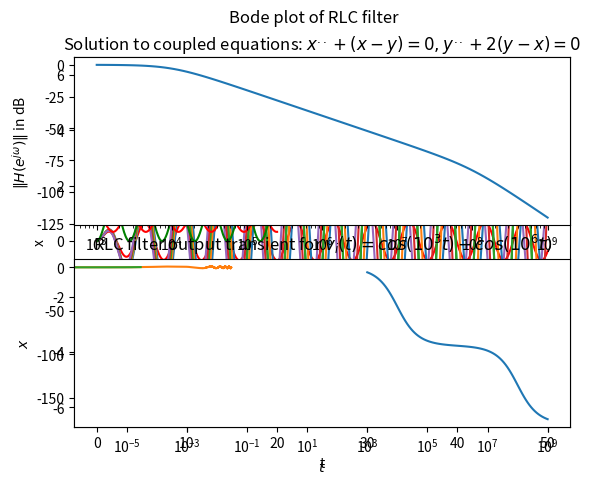

Here is the Python script that generated this plot:
#Importing header files
import numpy as np
from scipy import *
from matplotlib.pyplot import *
from scipy.integrate import quad
from math import *
from pylab import *
import mpl_toolkits.mplot3d.axes3d as p3
import sys
import scipy.signal as sp

# computes f(t) as mentioned in question for different time coefficients
def f(t,coeff):
	return cos(coeff*t)*exp(-0.05*t)
# computes frequency response given numerator and denominator polynomials	
def H(coeff):
	Num = np.poly1d([1.0])
	Den = np.poly1d([1.0,0.0,coeff**2])
	H = sp.lti(Num,Den)	
	return H	

# computes impulse response given numerator and denominator polynomials	of transfer function
def impulse_res(decay,color):
	Num = np.poly1d([1.0,decay])
	Den_1 = np.polyadd(np.polymul([1.0,decay],[1.0,decay]),[2.25])
	Den_2 = np.poly1d([1.0,0.0,2.25])
	Den = np.polymul(Den_1,Den_2)
	H = sp.lti(Num,Den) #transfer function(frequency response)
	#using impulse function to compute impulse response from transfer function
	t,x = sp.impulse(H,None,linspace(0,50,501)) 
	plot(t,x,color)
	
	return H

#plotting solution of a given differential equation for diffrent valus of decay parameter
title('Solution of given D.E. for different decay')
xlabel('t')
ylabel('x')
X = impulse_res(0.5,'r')
X = impulse_res(0.05,'g')
legend((r'$x^{..}+2.25x=cos(1.5t)e^{-0.50t}u(t)$','$x^{..}+2.25x=cos(1.5t)e^{-0.05t}u(t)$'),loc='best')
savefig('de_decay.pdf',format='pdf')
show()

#plotting solution of a given differential equation for diffrent values of time coefficient
title(r'Solution of $x^{..}+2.25x=cos(\alpha*t)e^{-0.50t}u(t)$')
xlabel('t')
ylabel('x')
for i in arange(1.40,1.65,0.05):
	t=linspace(0,50,501)
	t,y,svec=sp.lsim(H(1.5),f(t,i),t)
	plot(t,y,label=r"$\alpha$=%.2f" %i)	
legend(loc='best')	
savefig('de_time.pdf',format='pdf')
show()

#solution to differential equation representing coupled springs
#x
title(r'Solution to coupled equations: $x^{..}+(x-y)=0,y^{..}+2(y-x)=0$')
xlabel('t')
Num = np.poly1d([1.0,0.0,2.0])
Den = np.poly1d([1.0,0.0,3.0,0.0])
X = sp.lti(Num,Den)
t,x = sp.impulse(X,None,linspace(0,20,501)) #initial condition vector added

plot(t,x,'r')

#y
Num = np.poly1d([2.0])
Den = np.poly1d([1.0,0.0,3.0,0.0])
X = sp.lti(Num,Den)
t,y = sp.impulse(X,None,linspace(0,20,501))
plot(t,y,'g')
legend(('x','y'),loc='best')
savefig('impulse.pdf',format='pdf')
show()

#RLC circuit
#Bode plot for transfer function of an RLC circuit

Num = np.poly1d([1.0])
Den = np.poly1d([10.0**(-12),10.0**(-4),1.0])
H = sp.lti(Num,Den)
w,S,phi=H.bode()

#magnitude response

a=subplot(2,1,1)

xlabel(r'$\omega$')
ylabel(r'$\|H(e^{j\omega})\|$ in dB')
semilogx(w,S)
#frequency response
b=subplot(2,1,2)
xlabel(r'$\omega$')
ylabel(r'$ang(H(e^{j\omega}))$ in degrees')
suptitle('Bode plot of RLC filter') #super-title
semilogx(w,phi)
savefig('bode.pdf',format='pdf')
show()

#RLC filter output for a given input
title(r'RLC filter output for $v_i(t)=cos(10^{3}t)-cos(10^{6}t)$')
t=arange(0,0.03,10**-6)
v_i = np.cos(1000.0*t)-np.cos((10.0**6)*t)
t,y,svec=sp.lsim(H,v_i,t)
xlabel(r'$t$')
ylabel(r'$x$')
plot(t,y)
savefig('rlc.pdf',format='pdf')
show()

#Transient of RLC filter output for a given input
title(r'RLC filter output transient for $v_i(t)=cos(10^{3}t)-cos(10^{6}t)$')
t=arange(0,30.0*10**(-6),10**-6)
v_i = np.cos(1000.0*t)-np.cos((10.0**6)*t)
t,y,svec=sp.lsim(H,v_i,t)
xlabel(r'$t$')
ylabel(r'$x$')
plot(t,y)
savefig('rlc_trans.pdf',format='pdf')
show()


